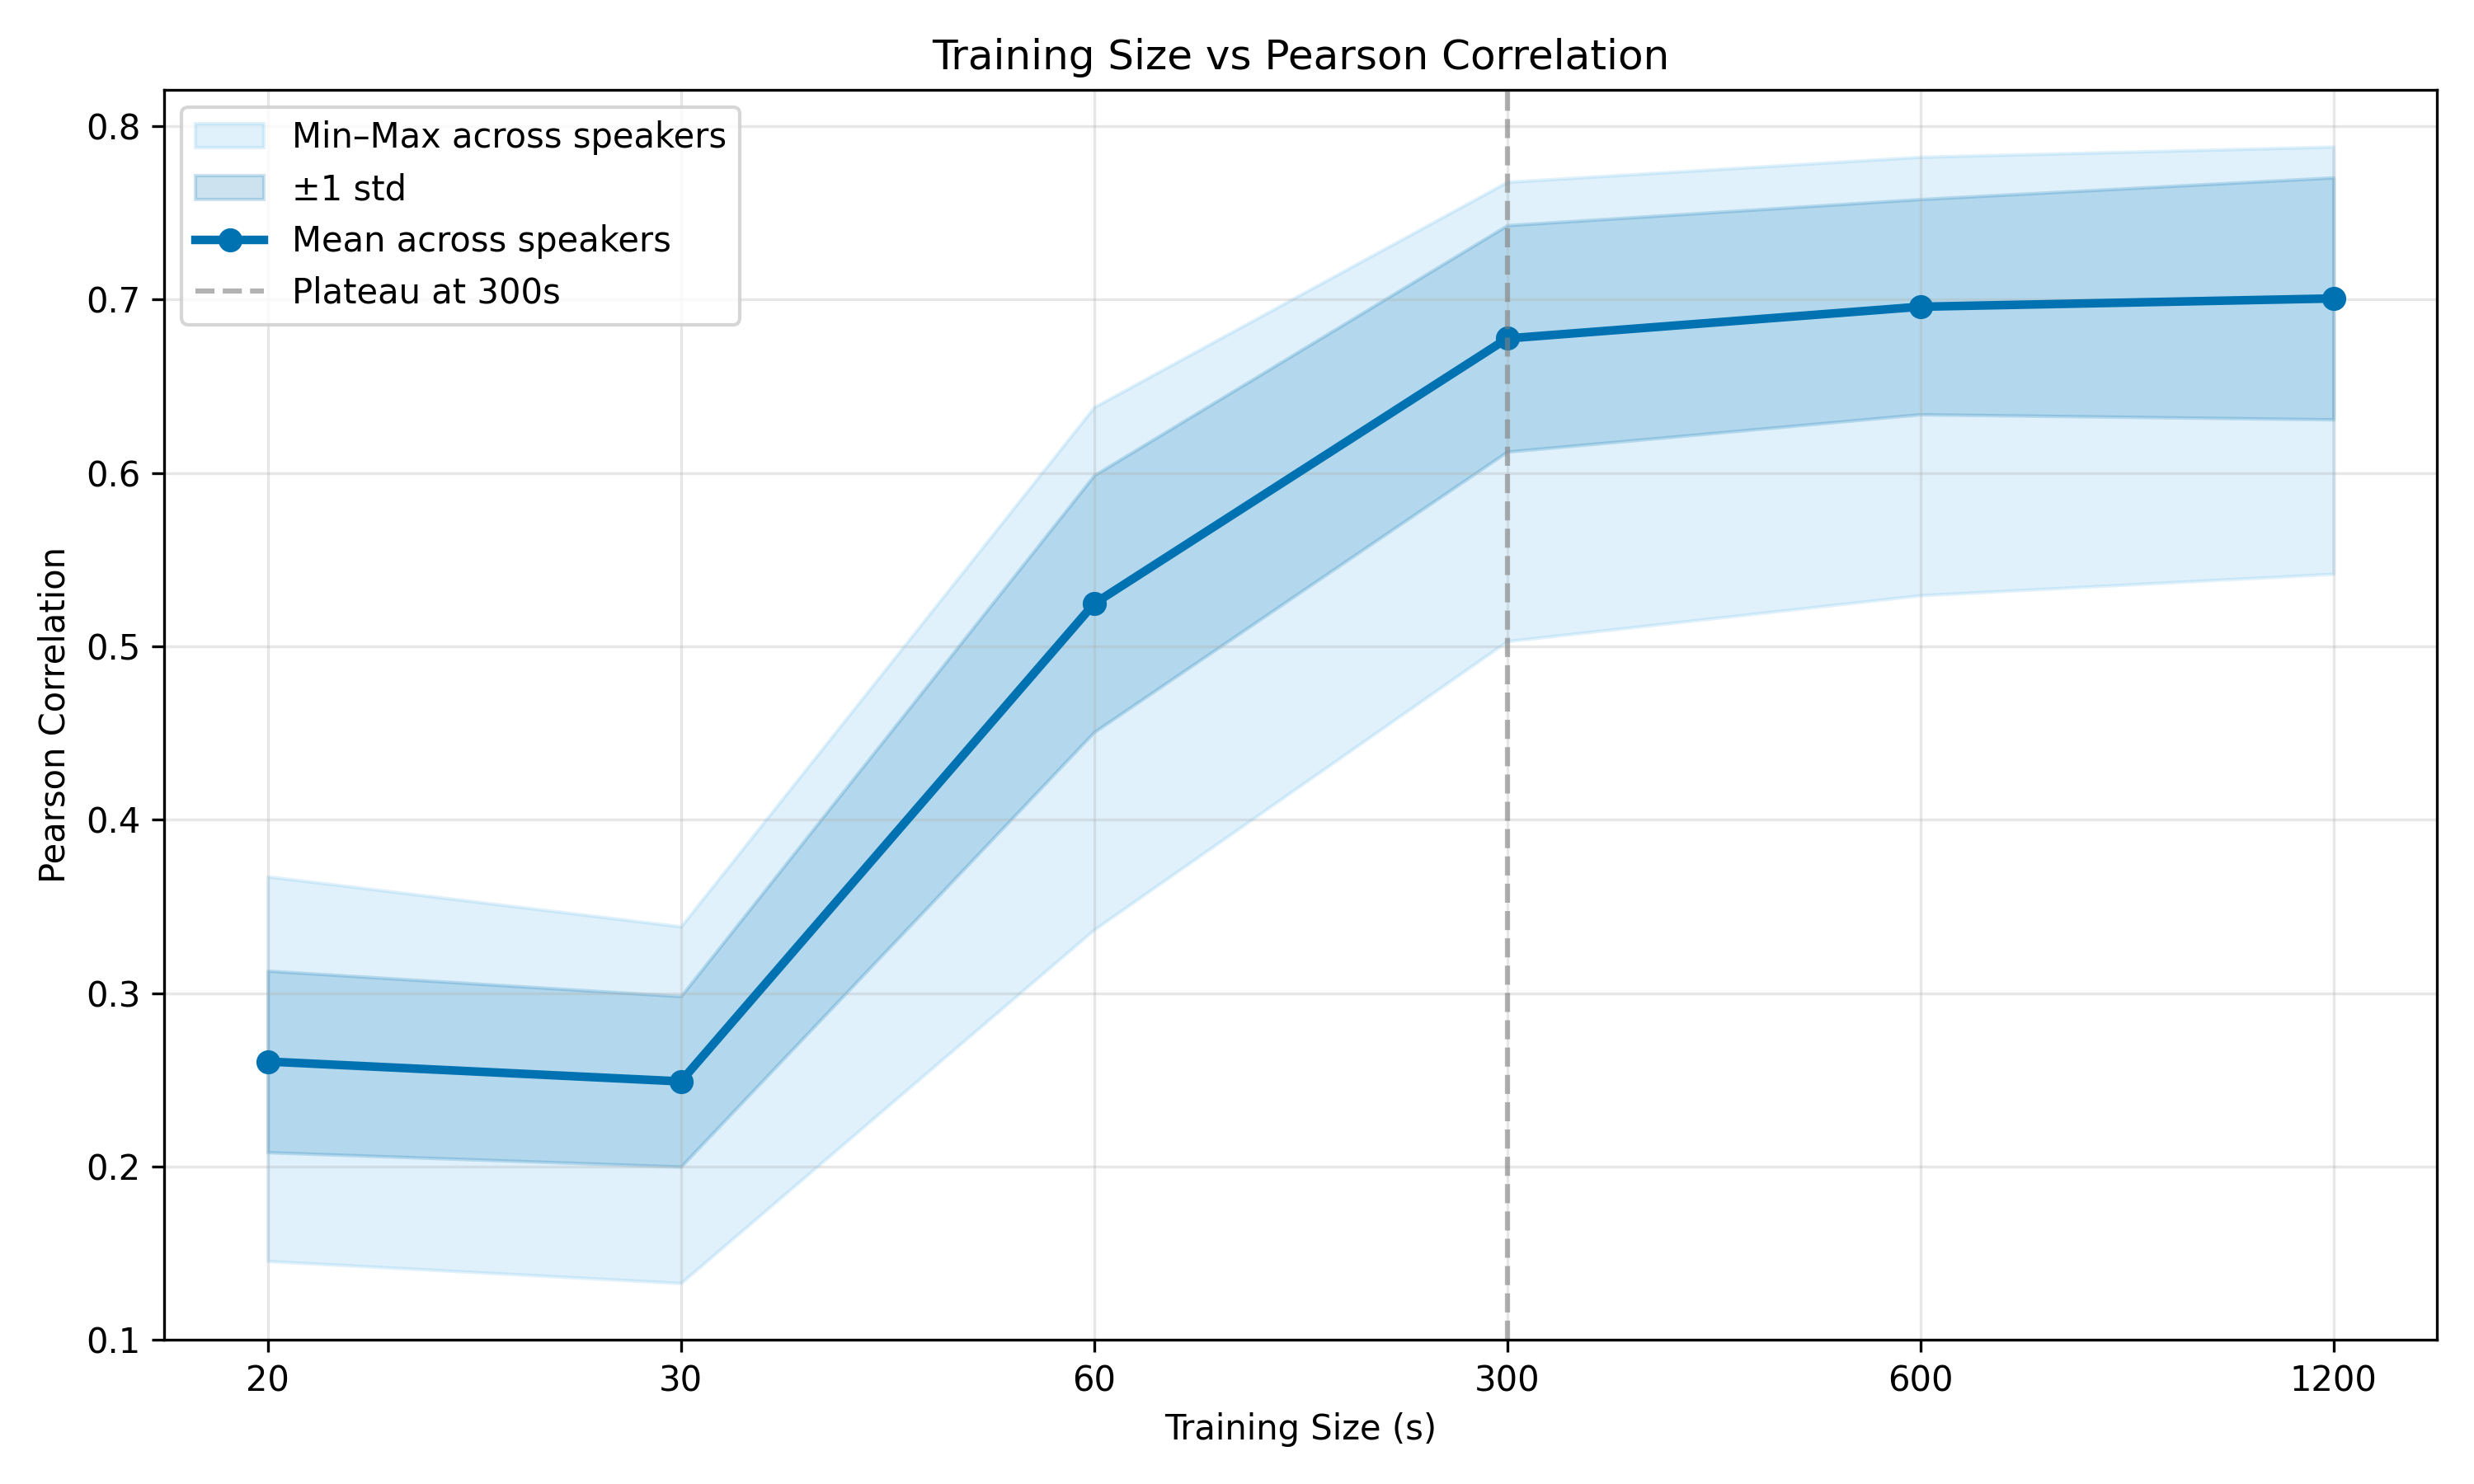

The Python source for this figure:
import pandas as pd
import matplotlib.pyplot as plt

csv_path = ''
out_path = ''

full_df = pd.read_csv(csv_path)

# 1 value per speaker and training size (avg over layers/sensors)
per_speaker = (
    full_df
    .groupby(['speaker', 'training_size_seconds'])['pearson_correlation']
    .mean()
    .reset_index()
)

# aggregation across speakers per training size
summary = (
    per_speaker
    .groupby('training_size_seconds')['pearson_correlation']
    .agg(mean='mean', min='min', max='max', std='std', n='count')
    .reset_index()
    .sort_values('training_size_seconds')
)

# even spacing on x-axis
ticks = sorted(summary['training_size_seconds'].unique())
x_positions = list(range(len(ticks)))
summary = summary.set_index('training_size_seconds').loc[ticks].reset_index()

mean = summary['mean'].to_numpy()
ymin = summary['min'].to_numpy()
ymax = summary['max'].to_numpy()
std = summary['std'].fillna(0.0).to_numpy()

# colorblind-safe 
mean_color = "#0072B2"  
shade_color = "#56B4E9"  

plt.figure(figsize=(10, 6))

# filled bands
plt.fill_between(
    x_positions, ymin, ymax,
    color=shade_color,
    alpha=0.18,
    label='Min–Max across speakers'
)

plt.fill_between(
    x_positions,
    mean - std,
    mean + std,
    color=mean_color,
    alpha=0.20,
    label='±1 std'
)

# mean curve
plt.plot(
    x_positions, mean,
    marker='o',
    linewidth=2.5,
    color=mean_color,
    label='Mean across speakers'
)

# vertical line at plateau
if 300 in ticks:
    idx_300 = ticks.index(300)
    plt.axvline(
        x=idx_300,
        color='gray',
        linestyle='--',
        linewidth=1.5,
        alpha=0.6,
        label='Plateau at 300s'
    )

plt.xlabel('Training Size (s)')
plt.ylabel('Pearson Correlation')
plt.title('Training Size vs Pearson Correlation')
plt.grid(True, alpha=0.3)

ax = plt.gca()
ax.set_xticks(x_positions)
ax.set_xticklabels([str(int(t)) for t in ticks], rotation=0)

handles, labels = ax.get_legend_handles_labels()
seen = set()
unique_handles, unique_labels = [], []
for h, lab in zip(handles, labels):
    if lab not in seen:
        unique_handles.append(h)
        unique_labels.append(lab)
        seen.add(lab)
ax.legend(unique_handles, unique_labels)

plt.tight_layout()
plt.savefig(out_path, dpi=300)
plt.show()

print("\nSummary per training size:")
print(summary.to_string(index=False))
